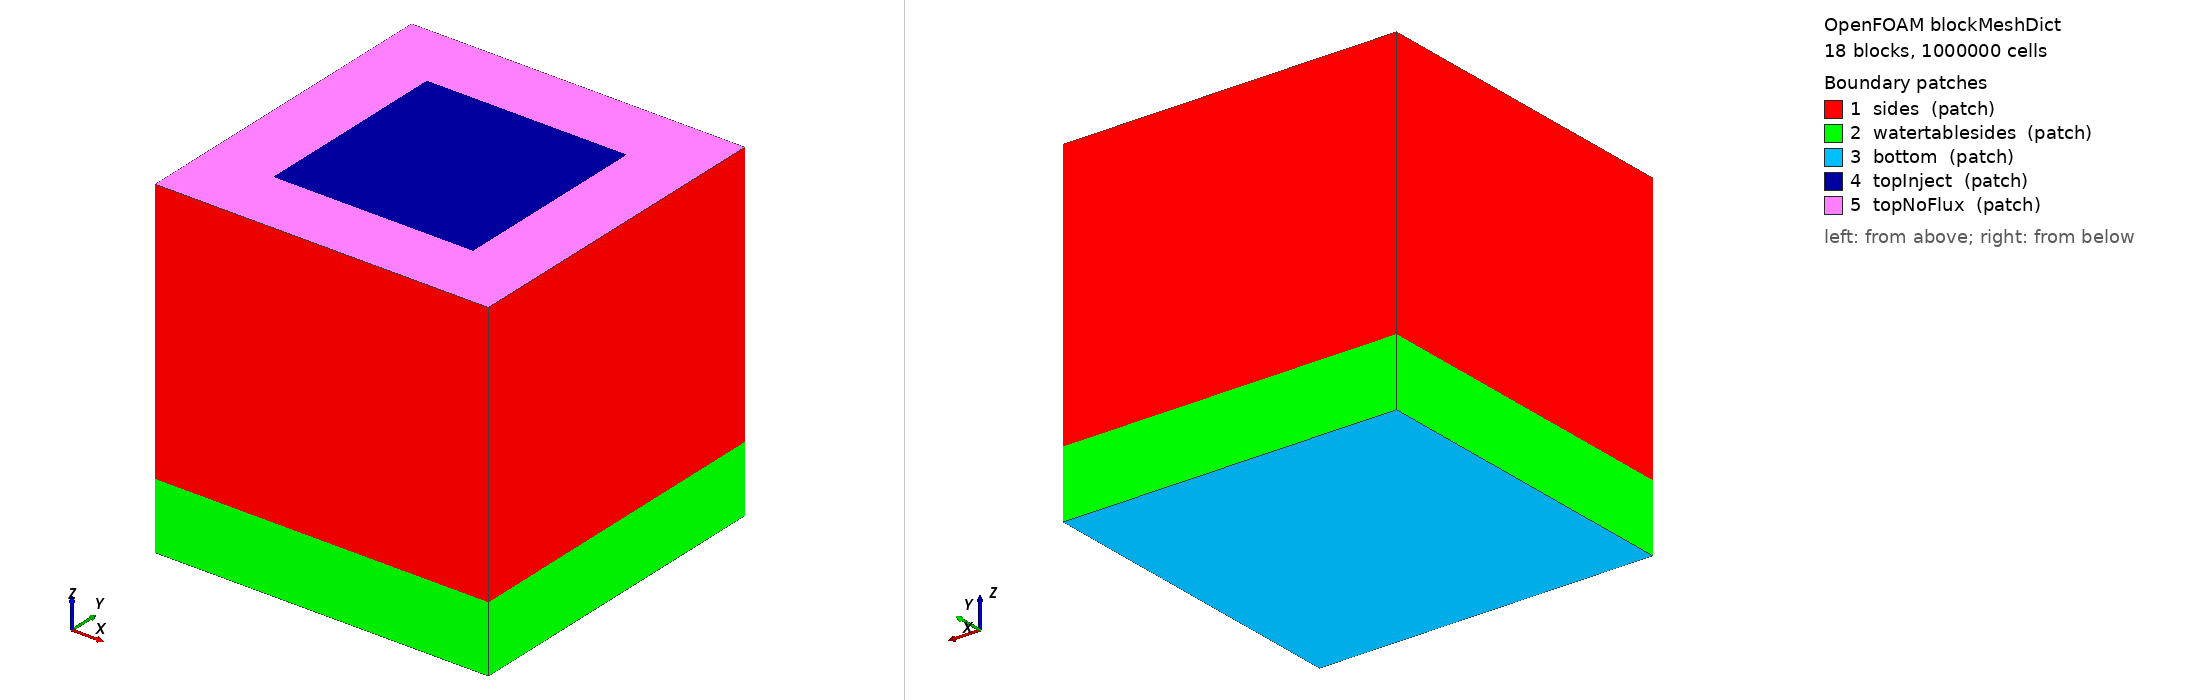

OpenFOAM case: the mesh blockMesh builds from blockMeshDict, 18 block(s), 1000000 cells. Boundary patches (legend numbers): 1 sides (patch), 2 watertablesides (patch), 3 bottom (patch), 4 topInject (patch), 5 topNoFlux (patch). Left view from above one corner, right view from below the opposite corner. Boundary conditions: 1 field file(s) under 0/; 5 of 5 drawn patches have an entry in a shipped field file.

=== system/blockMeshDict ===
/*--------------------------------*- C++ -*----------------------------------*\
  =========                |
  \      /  F ield         | OpenFOAM: The Open Source CFD Toolbox
   \    /   O peration     | Website:  https://openfoam.org
    \  /    A nd           | Version:  7
     \/     M anipulation  |
\*---------------------------------------------------------------------------*/
FoamFile
{
    version     2.0;
    format      ascii;
    class       dictionary;
    object      blockMeshDict;
}
// * * * * * * * * * * * * * * * * * * * * * * * * * * * * * * * * * * * * * //

convertToMeters 1;

vertices
(
    // ---- z = 0 plane (indices 0-15) ----
    (0 0 0)   // 0
    (1 0 0)   // 1
    (4 0 0)   // 2
    (5 0 0)   // 3
    (0 1 0)   // 4
    (1 1 0)   // 5
    (4 1 0)   // 6
    (5 1 0)   // 7
    (0 4 0)   // 8
    (1 4 0)   // 9
    (4 4 0)   // 10
    (5 4 0)   // 11
    (0 5 0)   // 12
    (1 5 0)   // 13
    (4 5 0)   // 14
    (5 5 0)   // 15

    // ---- z = 1 plane (indices 16-31) ----
    (0 0 1)   // 16
    (1 0 1)   // 17
    (4 0 1)   // 18
    (5 0 1)   // 19
    (0 1 1)   // 20
    (1 1 1)   // 21
    (4 1 1)   // 22
    (5 1 1)   // 23
    (0 4 1)   // 24
    (1 4 1)   // 25
    (4 4 1)   // 26
    (5 4 1)   // 27
    (0 5 1)   // 28
    (1 5 1)   // 29
    (4 5 1)   // 30
    (5 5 1)   // 31

    // ---- z = 5 plane (indices 32-47) ----
    (0 0 5)   // 32
    (1 0 5)   // 33
    (4 0 5)   // 34
    (5 0 5)   // 35
    (0 1 5)   // 36
    (1 1 5)   // 37
    (4 1 5)   // 38
    (5 1 5)   // 39
    (0 4 5)   // 40
    (1 4 5)   // 41
    (4 4 5)   // 42
    (5 4 5)   // 43
    (0 5 5)   // 44
    (1 5 5)   // 45
    (4 5 5)   // 46
    (5 5 5)   // 47
);

blocks
(
    // ===== Bottom layer: z = 0 -> 1  (10 cells in z) =====
    hex (0  1  5  4   16 17 21 20)   (20 20 20) simpleGrading (1 1 1)
    hex (1  2  6  5   17 18 22 21)   (60 20 20) simpleGrading (1 1 1)
    hex (2  3  7  6   18 19 23 22)   (20 20 20) simpleGrading (1 1 1)
    hex (4  5  9  8   20 21 25 24)   (20 60 20) simpleGrading (1 1 1)
    hex (5  6  10 9   21 22 26 25)   (60 60 20) simpleGrading (1 1 1)
    hex (6  7  11 10  22 23 27 26)   (20 60 20) simpleGrading (1 1 1)
    hex (8  9  13 12  24 25 29 28)   (20 20 20) simpleGrading (1 1 1)
    hex (9  10 14 13  25 26 30 29)   (60 20 20) simpleGrading (1 1 1)
    hex (10 11 15 14  26 27 31 30)   (20 20 20) simpleGrading (1 1 1)

    // ===== Upper layer: z = 1 -> 5  (40 cells in z) =====
    hex (16 17 21 20  32 33 37 36)   (20 20 80) simpleGrading (1 1 1)
    hex (17 18 22 21  33 34 38 37)   (60 20 80) simpleGrading (1 1 1)
    hex (18 19 23 22  34 35 39 38)   (20 20 80) simpleGrading (1 1 1)
    hex (20 21 25 24  36 37 41 40)   (20 60 80) simpleGrading (1 1 1)
    hex (21 22 26 25  37 38 42 41)   (60 60 80) simpleGrading (1 1 1) // centre column (inlet)
    hex (22 23 27 26  38 39 43 42)   (20 60 80) simpleGrading (1 1 1)
    hex (24 25 29 28  40 41 45 44)   (20 20 80) simpleGrading (1 1 1)
    hex (25 26 30 29  41 42 46 45)   (60 20 80) simpleGrading (1 1 1)
    hex (26 27 31 30  42 43 47 46)   (20 20 80) simpleGrading (1 1 1)
);

edges
(
);

boundary
(
    // Outer vertical walls of the UPPER layer (z = 1 -> 5)
    sides
    {
        type patch;
        faces
        (
            // y = 0
            (16 17 33 32)
            (17 18 34 33)
            (18 19 35 34)
            // x = 5
            (19 23 39 35)
            (23 27 43 39)
            (27 31 47 43)
            // y = 5
            (28 29 45 44)
            (29 30 46 45)
            (30 31 47 46)
            // x = 0
            (16 20 36 32)
            (20 24 40 36)
            (24 28 44 40)
        );
    }

    // Outer vertical walls of the BOTTOM layer (z = 0 -> 1)
    watertablesides
    {
        type patch;
        faces
        (
            // y = 0
            (0 1 17 16)
            (1 2 18 17)
            (2 3 19 18)
            // x = 5
            (3 7 23 19)
            (7 11 27 23)
            (11 15 31 27)
            // y = 5
            (12 13 29 28)
            (13 14 30 29)
            (14 15 31 30)
            // x = 0
            (0 4 20 16)
            (4 8 24 20)
            (8 12 28 24)
        );
    }

    // Very bottom (z = 0)
    bottom
    {
        type patch;
        faces
        (
            (0 1 5 4)
            (1 2 6 5)
            (2 3 7 6)
            (4 5 9 8)
            (5 6 10 9)
            (6 7 11 10)
            (8 9 13 12)
            (9 10 14 13)
            (10 11 15 14)
        );
    }

    // Central injection face (z = 5, x[1,4], y[1,4]  -> 3 x 3 m)
    topInject
    {
        type patch;
        faces
        (
            (37 38 42 41)
        );
    }

    // Remaining top faces (z = 5)
    topNoFlux
    {
        type patch;
        faces
        (
            (32 33 37 36)
            (33 34 38 37)
            (34 35 39 38)
            (36 37 41 40)
            (38 39 43 42)
            (40 41 45 44)
            (41 42 46 45)
            (42 43 47 46)
        );
    }
);

mergePatchPairs
(
);
// ************************************************************************* //



=== system/controlDict ===
/*--------------------------------*- C++ -*----------------------------------*\
  =========                |
  \      /  F ield         | OpenFOAM: The Open Source CFD Toolbox
   \    /   O peration     | Website:  https://openfoam.org
    \  /    A nd           | Version:  7
     \/     M anipulation  |
\*---------------------------------------------------------------------------*/
FoamFile
{
    version     2.0;
    format      ascii;
    class       dictionary;
    location    "system";
    object      controlDict;
}
// * * * * * * * * * * * * * * * * * * * * * * * * * * * * * * * * * * * * * //

application     pfasFOAM;

startFrom       startTime;

startTime       0.0;

stopAt          endTime;

endTime         5184000.0;//1000000.0;//31536000; //31536000; //315360000;// 10 years in seconds

deltaT          1;

writeControl    adjustableRunTime;

writeInterval   86400.0;//6307200;//864000.0;// Every 71 days, so that after a year we are even again //2233800;

purgeWrite      0;

writeFormat     ascii;

writePrecision  6;

writeCompression no;

timeFormat      general;

timePrecision   7;

adjustTimeStep  yes;

runTimeModifiable yes;

maxDeltaT	50;

//- for tracer time step control
truncationError 0.1;
truncationError_C 0.1;
truncationError_h 0.1;
minDeltaT	0.001;
dTFactEvent 0.001;

CSVoutput  false;

eventTimeTracking true;

// ************************************************************************* //


=== 0/h ===
/*--------------------------------*- C++ -*----------------------------------*\
  =========                 |
  \\      /  F ield         | OpenFOAM: The Open Source CFD Toolbox
   \\    /   O peration     | Website:  https://openfoam.org
    \\  /    A nd           | Version:  9
     \\/     M anipulation  |
\*---------------------------------------------------------------------------*/
FoamFile
{
    format      ascii;
    class       volScalarField;
    location    "0";
    object      h;
}
// * * * * * * * * * * * * * * * * * * * * * * * * * * * * * * * * * * * * * //

dimensions      [0 1 0 0 0 0 0];

internalField   uniform 0;

boundaryField
{
    bottom
    {
        type            fixedValue;
        value           uniform 0;
    }

    sides
    {
        type            darcyGradPressure;
        value           uniform -3;
    }
    watertablesides
    {
        type            darcyGradPressure;
        value           uniform -3;
    }

    topInject
    {
        type            darcyGradPressure;
        value           uniform -3;
    }

    topNoFlux
    {
        type            darcyGradPressure;
        value           uniform -3;
    }
}

// ************************************************************************* //
